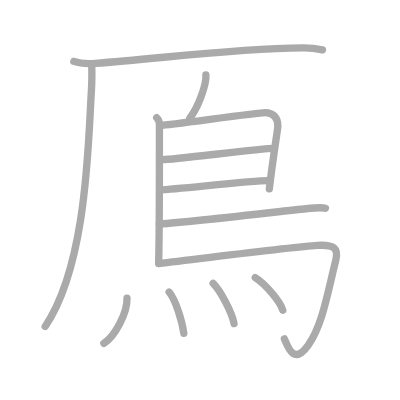
t = 0.00 s
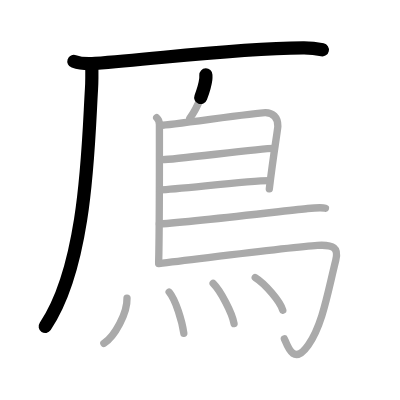
t = 2.50 s
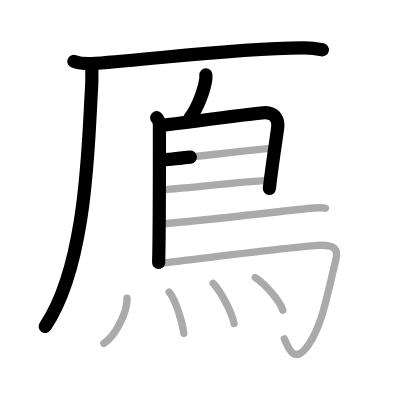
t = 5.25 s
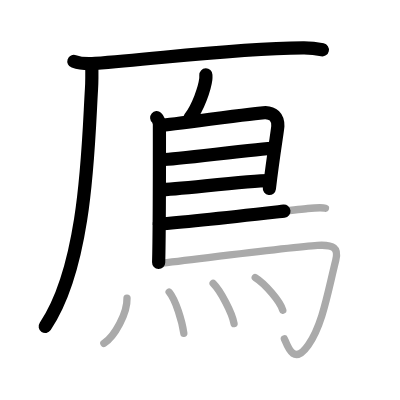
t = 7.75 s
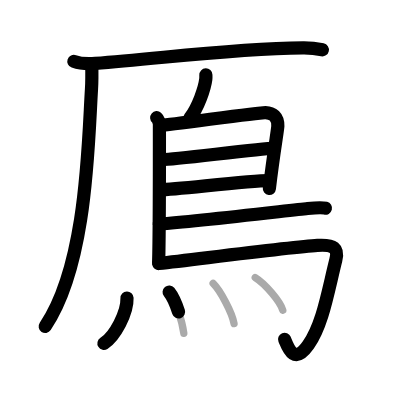
t = 10.50 s
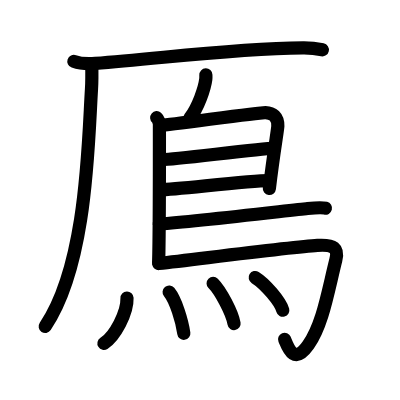
t = 13.00 s

The animated SVG that drew these frames (rendered in a browser with its animation timeline set to each time). Animation: 13 SMIL elements (animate=13); one cycle of 13.00 s.

<?xml version="1.0" standalone="no"?>
<!DOCTYPE svg PUBLIC "-//W3C//DTD SVG 1.1//EN"   "http://www.w3.org/Graphics/SVG/1.1/DTD/svg11.dtd">
<svg width="400px" height="400px"  version="1.1" xmlns="http://www.w3.org/2000/svg">
  <defs>
    <marker id="Triangle" viewBox="0 0 10 10" refX="0" refY="5" markerUnits="strokeWidth" markerWidth="3" style="stroke-opacity:0%;fill:#aaaaaa;" markerHeight="2" orient="auto">
      <path d="M 0 0 L 10 5 L 0 10 z" />
    </marker>
    
    <marker id="Arrow" viewBox="0 0 10 10" refX="5" refY="5" markerUnits="strokeWidth" markerWidth="1.8" style="stroke-opacity:0%;fill:#770000;" markerHeight="2" orient="auto">
      <path d="M 0 4 L 6 4 L 4 1 L 10 5 L 4 9 L 6 6 L 0 6 z" />
        <circle cx="5" cy="5" r="5" />
      </marker>
    
    <marker id="TriangleRed" viewBox="0 0 10 10" refX="0" refY="5" markerUnits="strokeWidth" markerWidth="3" style="stroke-opacity:0%;fill:#CC0000;" markerHeight="2" orient="auto">
      <path d="M 0 0 L 10 5 L 0 10 z" />
    </marker>
    
    <marker id="ArrowRed" viewBox="0 0 10 10" refX="5" refY="5" markerUnits="strokeWidth" markerWidth="1.8" style="stroke-opacity:0%;fill:#CC0000;" markerHeight="2" orient="auto">
      <path d="M 0 4 L 6 4 L 4 1 L 10 5 L 4 9 L 6 6 L 0 6 z" />
        <circle cx="5" cy="5" r="5" />
      </marker>
    
  </defs>
  
  <path style="fill:#ffffff; fill-opacity:100%; fill-rule:evenodd; stroke-width:0;" d="M 0 0 L 400px 0 L 400px 400px L 0 400px L 0 0" />

  <g transform="scale(3.6697247706422 3.6697247706422)">
<path style="fill:none; fill-opacity:0%; fill-rule:evenodd; stroke:#aaaaaa; stroke-opacity:100%; stroke-width: 1.5pt; stroke-linejoin:round; stroke-linecap:round;" d="M20.13 16.73c1.52 0.54 4.3 0.65 5.82 0.54c17.8-1.27 36.8-4.02 56.61-4.23c2.53-0.03 4.05 0.26 5.31 0.53"></path>
<path style="fill:none; fill-opacity:0%; fill-rule:evenodd; stroke:#aaaaaa; stroke-opacity:100%; stroke-width: 1.5pt; stroke-linejoin:round; stroke-linecap:round;" d="M25 17.5c0.04 1.7 0.08 4.38-0.07 6.81C24.03 38.67 23.75 72 12.31 88.97"></path>
<path style="fill:none; fill-opacity:0%; fill-rule:evenodd; stroke:#aaaaaa; stroke-opacity:100%; stroke-width: 1.5pt; stroke-linejoin:round; stroke-linecap:round;" d="M56.1 20.41c0.01 0.29 0.03 0.75-0.02 1.16c-0.3 2.42-2.02 7.61-4.36 10.62"></path>
<path style="fill:none; fill-opacity:0%; fill-rule:evenodd; stroke:#aaaaaa; stroke-opacity:100%; stroke-width: 1.5pt; stroke-linejoin:round; stroke-linecap:round;" d="M42.7 32.07c0.41 0.35 0.74 1.31 0.74 1.88c0 5.79 0.04 28.51-0.21 37.61"></path>
<path style="fill:none; fill-opacity:0%; fill-rule:evenodd; stroke:#aaaaaa; stroke-opacity:100%; stroke-width: 1.5pt; stroke-linejoin:round; stroke-linecap:round;" d="M43.96 34.13c1.92 0 26.5-3.51 28.37-3.45c1.92 0.07 3.42 1.07 3.38 3.71c-0.02 0.93-1.2 7.6-2.32 17.08"></path>
<path style="fill:none; fill-opacity:0%; fill-rule:evenodd; stroke:#aaaaaa; stroke-opacity:100%; stroke-width: 1.5pt; stroke-linejoin:round; stroke-linecap:round;" d="M44.26 43.5c2.35 0.11 27.75-3.19 30.41-3.07"></path>
<path style="fill:none; fill-opacity:0%; fill-rule:evenodd; stroke:#aaaaaa; stroke-opacity:100%; stroke-width: 1.5pt; stroke-linejoin:round; stroke-linecap:round;" d="M43.65 51.73c4.8-0.11 23.73-2.49 29.71-2.5"></path>
<path style="fill:none; fill-opacity:0%; fill-rule:evenodd; stroke:#aaaaaa; stroke-opacity:100%; stroke-width: 1.5pt; stroke-linejoin:round; stroke-linecap:round;" d="M43.42 61.03c10.13-0.67 36.05-3.79 40.4-4.21c1.52-0.15 4.09-0.28 4.86-0.08"></path>
<path style="fill:none; fill-opacity:0%; fill-rule:evenodd; stroke:#aaaaaa; stroke-opacity:100%; stroke-width: 1.5pt; stroke-linejoin:round; stroke-linecap:round;" d="M43.25 71.81c12.48-1.44 36.33-4.51 43.25-4.94c4.5-0.28 5.81 0.79 5 4.03c-2.25 9.02-3.6 17.58-7.5 23.13c-3.92 5.57-5.5 0.71-6.51-1.71"></path>
<path style="fill:none; fill-opacity:0%; fill-rule:evenodd; stroke:#aaaaaa; stroke-opacity:100%; stroke-width: 1.5pt; stroke-linejoin:round; stroke-linecap:round;" d="M34.61 81.23c0.14 4.02-3.36 10.52-6.31 12.35"></path>
<path style="fill:none; fill-opacity:0%; fill-rule:evenodd; stroke:#aaaaaa; stroke-opacity:100%; stroke-width: 1.5pt; stroke-linejoin:round; stroke-linecap:round;" d="M46.09 79.58c1.82 2.21 3.55 8.01 4 11.25"></path>
<path style="fill:none; fill-opacity:0%; fill-rule:evenodd; stroke:#aaaaaa; stroke-opacity:100%; stroke-width: 1.5pt; stroke-linejoin:round; stroke-linecap:round;" d="M58.08 77.22c2.01 2 5.19 8.02 5.7 10.96"></path>
<path style="fill:none; fill-opacity:0%; fill-rule:evenodd; stroke:#aaaaaa; stroke-opacity:100%; stroke-width: 1.5pt; stroke-linejoin:round; stroke-linecap:round;" d="M69.55 75.62c2.65 1.63 6.85 6.53 7.51 8.91"></path>

<path style="fill:none; fill-opacity:0%; fill-rule:evenodd; stroke:#000000; stroke-opacity:100%; stroke-width: 2.7pt; stroke-linejoin:round; stroke-linecap:round;" d="M20.13 16.73c1.52 0.54 4.3 0.65 5.82 0.54c17.8-1.27 36.8-4.02 56.61-4.23c2.53-0.03 4.05 0.26 5.31 0.53" pathLength="100" stroke-dashoffset="100" stroke-dasharray="100 105"><animate id="dashAnim1" attributeName="stroke-dashoffset" from="100" to="0" dur="1s" calcMode="linear" fill="freeze"/></path>
<path style="fill:none; fill-opacity:0%; fill-rule:evenodd; stroke:#000000; stroke-opacity:100%; stroke-width: 2.7pt; stroke-linejoin:round; stroke-linecap:round;" d="M25 17.5c0.04 1.7 0.08 4.38-0.07 6.81C24.03 38.67 23.75 72 12.31 88.97" pathLength="100" stroke-dashoffset="100" stroke-dasharray="100 105"><animate id="dashAnim2" attributeName="stroke-dashoffset" from="100" to="0" dur="1s" calcMode="linear" begin="dashAnim1.end" fill="freeze"/></path>
<path style="fill:none; fill-opacity:0%; fill-rule:evenodd; stroke:#000000; stroke-opacity:100%; stroke-width: 2.7pt; stroke-linejoin:round; stroke-linecap:round;" d="M56.1 20.41c0.01 0.29 0.03 0.75-0.02 1.16c-0.3 2.42-2.02 7.61-4.36 10.62" pathLength="100" stroke-dashoffset="100" stroke-dasharray="100 105"><animate id="dashAnim3" attributeName="stroke-dashoffset" from="100" to="0" dur="1s" calcMode="linear" begin="dashAnim2.end" fill="freeze"/></path>
<path style="fill:none; fill-opacity:0%; fill-rule:evenodd; stroke:#000000; stroke-opacity:100%; stroke-width: 2.7pt; stroke-linejoin:round; stroke-linecap:round;" d="M42.7 32.07c0.41 0.35 0.74 1.31 0.74 1.88c0 5.79 0.04 28.51-0.21 37.61" pathLength="100" stroke-dashoffset="100" stroke-dasharray="100 105"><animate id="dashAnim4" attributeName="stroke-dashoffset" from="100" to="0" dur="1s" calcMode="linear" begin="dashAnim3.end" fill="freeze"/></path>
<path style="fill:none; fill-opacity:0%; fill-rule:evenodd; stroke:#000000; stroke-opacity:100%; stroke-width: 2.7pt; stroke-linejoin:round; stroke-linecap:round;" d="M43.96 34.13c1.92 0 26.5-3.51 28.37-3.45c1.92 0.07 3.42 1.07 3.38 3.71c-0.02 0.93-1.2 7.6-2.32 17.08" pathLength="100" stroke-dashoffset="100" stroke-dasharray="100 105"><animate id="dashAnim5" attributeName="stroke-dashoffset" from="100" to="0" dur="1s" calcMode="linear" begin="dashAnim4.end" fill="freeze"/></path>
<path style="fill:none; fill-opacity:0%; fill-rule:evenodd; stroke:#000000; stroke-opacity:100%; stroke-width: 2.7pt; stroke-linejoin:round; stroke-linecap:round;" d="M44.26 43.5c2.35 0.11 27.75-3.19 30.41-3.07" pathLength="100" stroke-dashoffset="100" stroke-dasharray="100 105"><animate id="dashAnim6" attributeName="stroke-dashoffset" from="100" to="0" dur="1s" calcMode="linear" begin="dashAnim5.end" fill="freeze"/></path>
<path style="fill:none; fill-opacity:0%; fill-rule:evenodd; stroke:#000000; stroke-opacity:100%; stroke-width: 2.7pt; stroke-linejoin:round; stroke-linecap:round;" d="M43.65 51.73c4.8-0.11 23.73-2.49 29.71-2.5" pathLength="100" stroke-dashoffset="100" stroke-dasharray="100 105"><animate id="dashAnim7" attributeName="stroke-dashoffset" from="100" to="0" dur="1s" calcMode="linear" begin="dashAnim6.end" fill="freeze"/></path>
<path style="fill:none; fill-opacity:0%; fill-rule:evenodd; stroke:#000000; stroke-opacity:100%; stroke-width: 2.7pt; stroke-linejoin:round; stroke-linecap:round;" d="M43.42 61.03c10.13-0.67 36.05-3.79 40.4-4.21c1.52-0.15 4.09-0.28 4.86-0.08" pathLength="100" stroke-dashoffset="100" stroke-dasharray="100 105"><animate id="dashAnim8" attributeName="stroke-dashoffset" from="100" to="0" dur="1s" calcMode="linear" begin="dashAnim7.end" fill="freeze"/></path>
<path style="fill:none; fill-opacity:0%; fill-rule:evenodd; stroke:#000000; stroke-opacity:100%; stroke-width: 2.7pt; stroke-linejoin:round; stroke-linecap:round;" d="M43.25 71.81c12.48-1.44 36.33-4.51 43.25-4.94c4.5-0.28 5.81 0.79 5 4.03c-2.25 9.02-3.6 17.58-7.5 23.13c-3.92 5.57-5.5 0.71-6.51-1.71" pathLength="100" stroke-dashoffset="100" stroke-dasharray="100 105"><animate id="dashAnim9" attributeName="stroke-dashoffset" from="100" to="0" dur="1s" calcMode="linear" begin="dashAnim8.end" fill="freeze"/></path>
<path style="fill:none; fill-opacity:0%; fill-rule:evenodd; stroke:#000000; stroke-opacity:100%; stroke-width: 2.7pt; stroke-linejoin:round; stroke-linecap:round;" d="M34.61 81.23c0.14 4.02-3.36 10.52-6.31 12.35" pathLength="100" stroke-dashoffset="100" stroke-dasharray="100 105"><animate id="dashAnim10" attributeName="stroke-dashoffset" from="100" to="0" dur="1s" calcMode="linear" begin="dashAnim9.end" fill="freeze"/></path>
<path style="fill:none; fill-opacity:0%; fill-rule:evenodd; stroke:#000000; stroke-opacity:100%; stroke-width: 2.7pt; stroke-linejoin:round; stroke-linecap:round;" d="M46.09 79.58c1.82 2.21 3.55 8.01 4 11.25" pathLength="100" stroke-dashoffset="100" stroke-dasharray="100 105"><animate id="dashAnim11" attributeName="stroke-dashoffset" from="100" to="0" dur="1s" calcMode="linear" begin="dashAnim10.end" fill="freeze"/></path>
<path style="fill:none; fill-opacity:0%; fill-rule:evenodd; stroke:#000000; stroke-opacity:100%; stroke-width: 2.7pt; stroke-linejoin:round; stroke-linecap:round;" d="M58.08 77.22c2.01 2 5.19 8.02 5.7 10.96" pathLength="100" stroke-dashoffset="100" stroke-dasharray="100 105"><animate id="dashAnim12" attributeName="stroke-dashoffset" from="100" to="0" dur="1s" calcMode="linear" begin="dashAnim11.end" fill="freeze"/></path>
<path style="fill:none; fill-opacity:0%; fill-rule:evenodd; stroke:#000000; stroke-opacity:100%; stroke-width: 2.7pt; stroke-linejoin:round; stroke-linecap:round;" d="M69.55 75.62c2.65 1.63 6.85 6.53 7.51 8.91" pathLength="100" stroke-dashoffset="100" stroke-dasharray="100 105"><animate id="dashAnim13" attributeName="stroke-dashoffset" from="100" to="0" dur="1s" calcMode="linear" begin="dashAnim12.end" fill="freeze"/></path>

</g>

</svg>  
          
